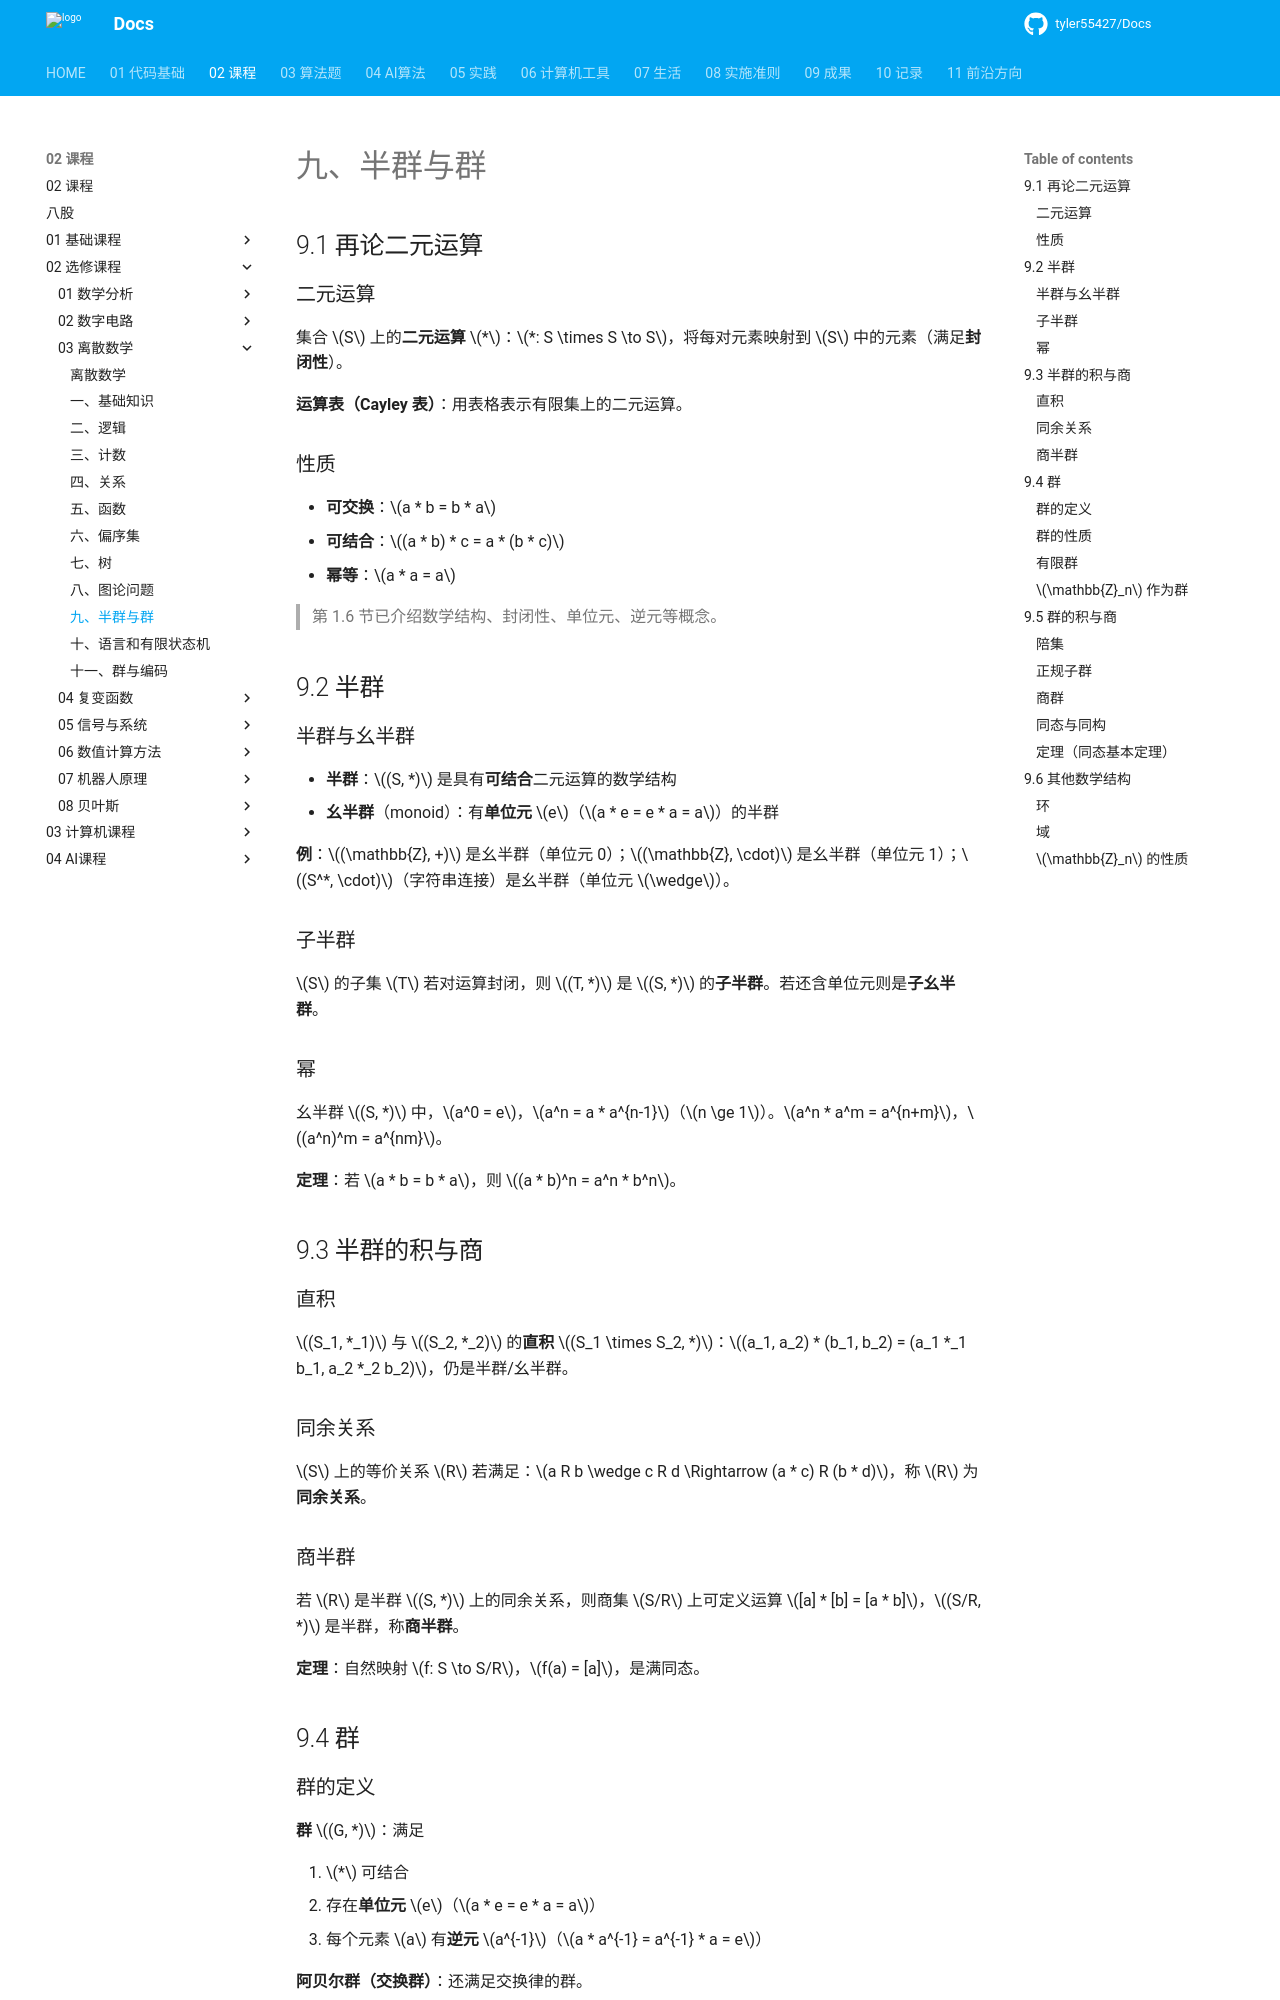

repository: tyler55427/Docs · page: 02_课程/02_选修课程/03_离散数学/09_半群与群/index.html · generator: mkdocs

# 九、半群与群

## 9.1 再论二元运算

### 二元运算

集合 $S$ 上的**二元运算** $*$：$*: S \times S \to S$，将每对元素映射到 $S$ 中的元素（满足**封闭性**）。

**运算表（Cayley 表）**：用表格表示有限集上的二元运算。

### 性质

- **可交换**：$a * b = b * a$
- **可结合**：$(a * b) * c = a * (b * c)$
- **幂等**：$a * a = a$

> 第 1.6 节已介绍数学结构、封闭性、单位元、逆元等概念。

## 9.2 半群

### 半群与幺半群

- **半群**：$(S, *)$ 是具有**可结合**二元运算的数学结构
- **幺半群**（monoid）：有**单位元** $e$（$a * e = e * a = a$）的半群

**例**：$(\mathbb{Z}, +)$ 是幺半群（单位元 0）；$(\mathbb{Z}, \cdot)$ 是幺半群（单位元 1）；$(S^*, \cdot)$（字符串连接）是幺半群（单位元 $\wedge$）。

### 子半群

$S$ 的子集 $T$ 若对运算封闭，则 $(T, *)$ 是 $(S, *)$ 的**子半群**。若还含单位元则是**子幺半群**。

### 幂

幺半群 $(S, *)$ 中，$a^0 = e$，$a^n = a * a^{n-1}$（$n \ge 1$）。$a^n * a^m = a^{n+m}$，$(a^n)^m = a^{nm}$。

**定理**：若 $a * b = b * a$，则 $(a * b)^n = a^n * b^n$。

## 9.3 半群的积与商

### 直积

$(S_1, *_1)$ 与 $(S_2, *_2)$ 的**直积** $(S_1 \times S_2, *)$：$(a_1, a_2) * (b_1, b_2) = (a_1 *_1 b_1, a_2 *_2 b_2)$，仍是半群/幺半群。

### 同余关系

$S$ 上的等价关系 $R$ 若满足：$a R b \wedge c R d \Rightarrow (a * c) R (b * d)$，称 $R$ 为**同余关系**。

### 商半群

若 $R$ 是半群 $(S, *)$ 上的同余关系，则商集 $S/R$ 上可定义运算 $[a] * [b] = [a * b]$，$(S/R, *)$ 是半群，称**商半群**。

**定理**：自然映射 $f: S \to S/R$，$f(a) = [a]$，是满同态。

## 9.4 群

### 群的定义

**群** $(G, *)$：满足

1. $*$ 可结合
2. 存在**单位元** $e$（$a * e = e * a = a$）
3. 每个元素 $a$ 有**逆元** $a^{-1}$（$a * a^{-1} = a^{-1} * a = e$）

**阿贝尔群（交换群）**：还满足交换律的群。

### 群的性质

- **消去律**：$a * b = a * c \Rightarrow b = c$（左消去）；$b * a = c * a \Rightarrow b = c$（右消去）
- 单位元唯一、逆元唯一
- $(a^{-1})^{-1} = a$，$(a * b)^{-1} = b^{-1} * a^{-1}$
- 方程 $a * x = b$ 有唯一解 $x = a^{-1} * b$；$y * a = b$ 有唯一解 $y = b * a^{-1}$
